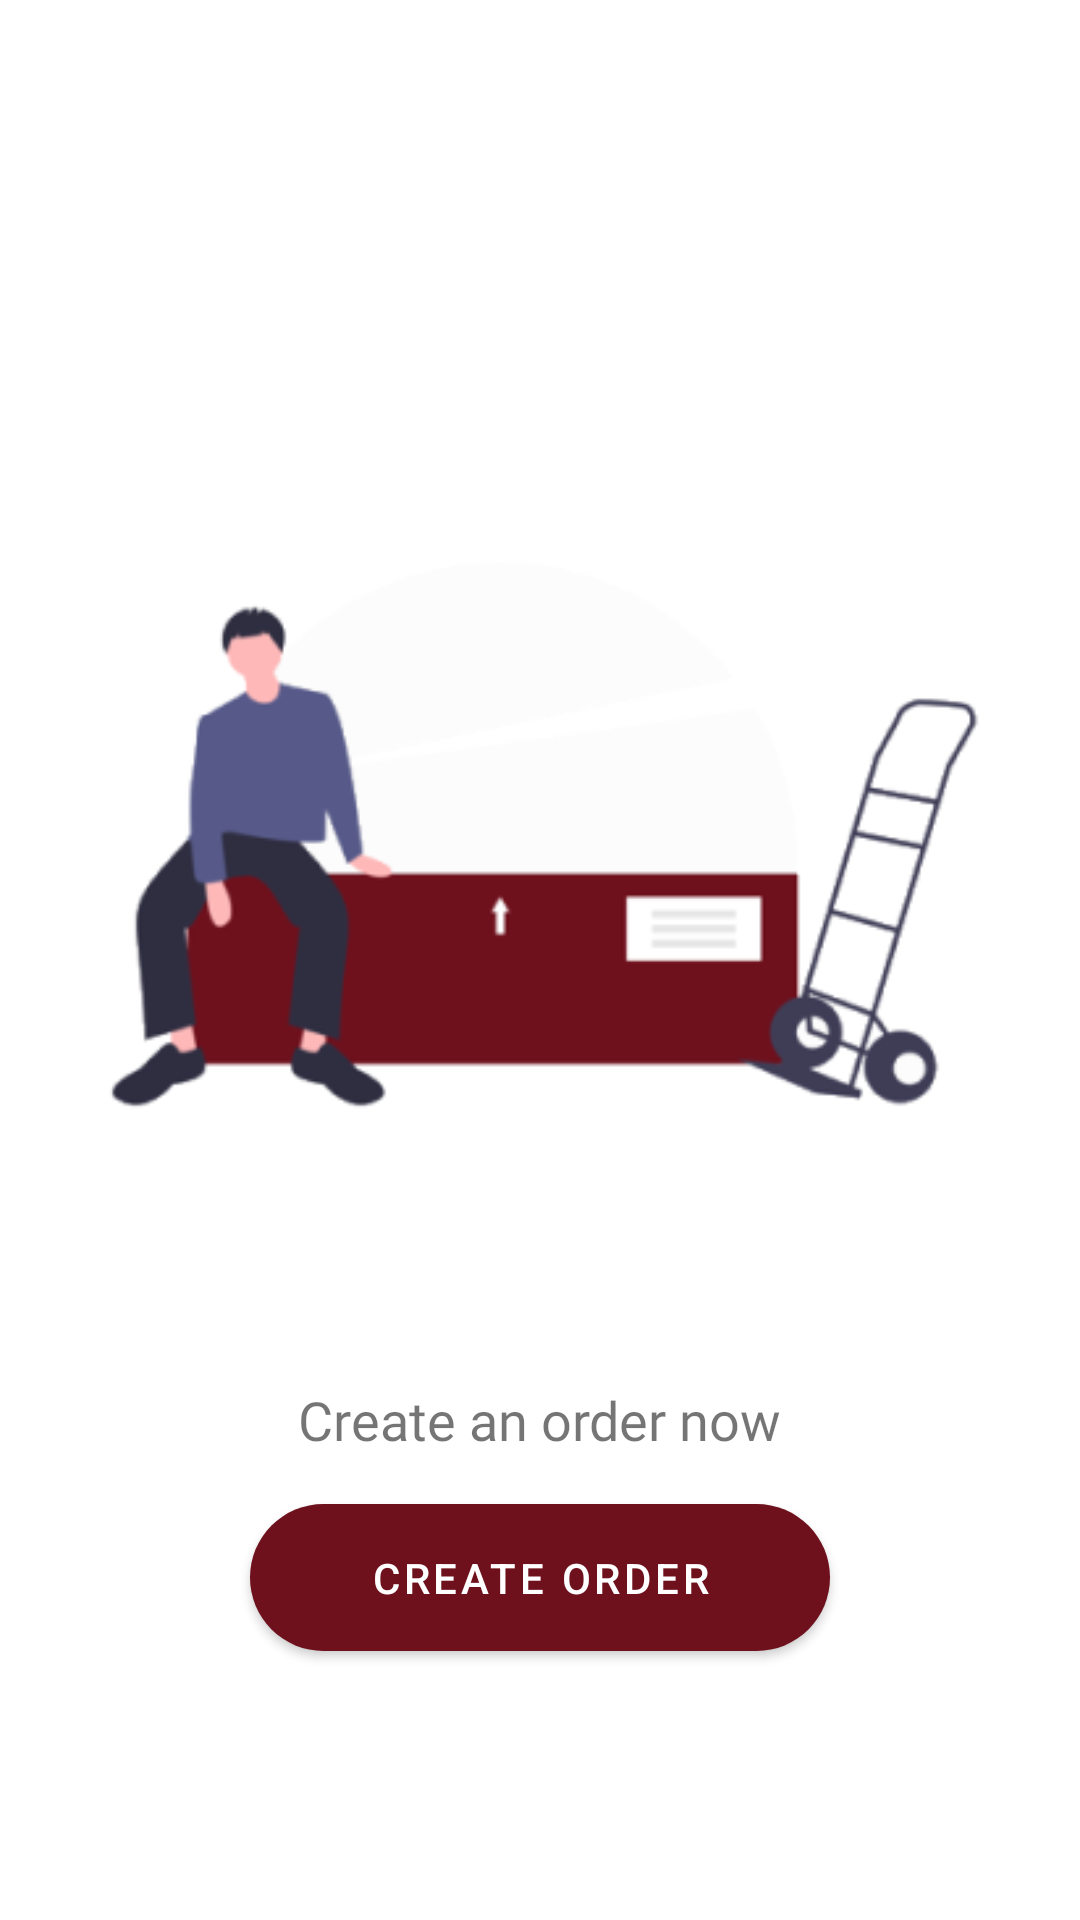

Here is an Android app screen rendered from its layout file. Give the layout XML and the strings, colors and styles it references.
<!-- AndroidManifest.xml: application theme Theme.DailyGrindExpressClient -->
<!-- res/layout/fragment_active.xml -->
<?xml version="1.0" encoding="utf-8"?>
<FrameLayout xmlns:android="http://schemas.android.com/apk/res/android"
    xmlns:tools="http://schemas.android.com/tools"
    android:layout_width="match_parent"
    android:layout_height="match_parent"
    xmlns:app="http://schemas.android.com/apk/res-auto"
    tools:context=".views.navbar.order.tabs.ActiveFragment">


    <LinearLayout
        android:layout_width="match_parent"
        android:layout_height="wrap_content"
        android:orientation="vertical"
        android:gravity="center"
        android:id="@+id/layoutNoOrder"
        android:layout_gravity="center"
        >
        <FrameLayout
            android:layout_width="match_parent"
            android:layout_height="wrap_content">
            <ImageView
                android:layout_width="wrap_content"
                android:layout_height="wrap_content"
                android:src="@drawable/no_order"/>
            <TextView
                android:id="@+id/textOrder"
                android:layout_width="wrap_content"
                android:layout_height="wrap_content"
                android:text="@string/create_an_order_now"
                android:textSize="18sp"
                android:fontFamily="@font/poppins"
                android:layout_gravity="bottom|center"/>
        </FrameLayout>

        <com.google.android.material.button.MaterialButton
            android:layout_width="wrap_content"
            android:layout_height="wrap_content"
            android:paddingHorizontal="40dp"
            android:layout_margin="10dp"
            android:paddingVertical="15dp"
            android:id="@+id/buttonCreateOrder"
            app:cornerRadius="30dp"
            android:text="@string/create_order"/>


    </LinearLayout>

</FrameLayout>
<!-- resources referenced by this layout -->
<resources>
  <!-- drawable no_order: png bitmap (drawable, 28818 bytes) -->
  <string name="create_an_order_now">Create an order now</string>
  <string name="create_order">Create Order</string>
  <style name="Theme.DailyGrindExpressClient" parent="Theme.MaterialComponents.Light.NoActionBar">
          
          <item name="colorPrimary">@color/purple_500</item>
          <item name="colorPrimaryVariant">@color/purple_700</item>
          <item name="colorOnPrimary">@color/white</item>
          
          <item name="colorSecondary">@color/teal_200</item>
          <item name="colorSecondaryVariant">@color/teal_700</item>
          <item name="colorOnSecondary">@color/black</item>
          
          <item name="android:statusBarColor" tools:targetApi="l">?attr/colorPrimaryVariant</item>
  
  
      </style>
  <color name="purple_500">#6E111D</color>
  <color name="purple_700">#FF3700B3</color>
  <color name="white">#FFFFFFFF</color>
  <color name="teal_200">#FF03DAC5</color>
  <color name="teal_700">#FF018786</color>
  <color name="black">#FF000000</color>
</resources>
